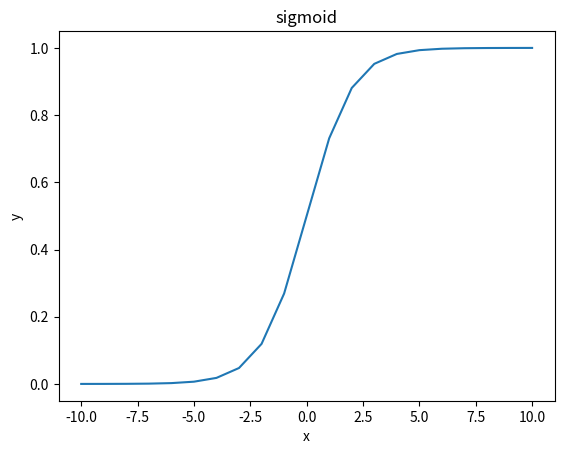

Here is the Python script that generated this plot:
#!/usr/local/bin/python3
# -*- coding: utf-8 -*-

import math
import numpy as np
from matplotlib import pyplot as plt

x = [i for i in range(-10, 11)]

y = [1/(1 + math.exp(-i)) for i in x]

plt.title("sigmoid")
plt.xlabel("x")
plt.ylabel("y")
plt.plot(x,y)
plt.show()


